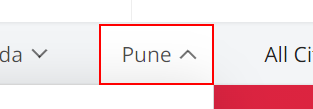
Workflow: Working with sub details

Step 1: hover over the link 'Pune'

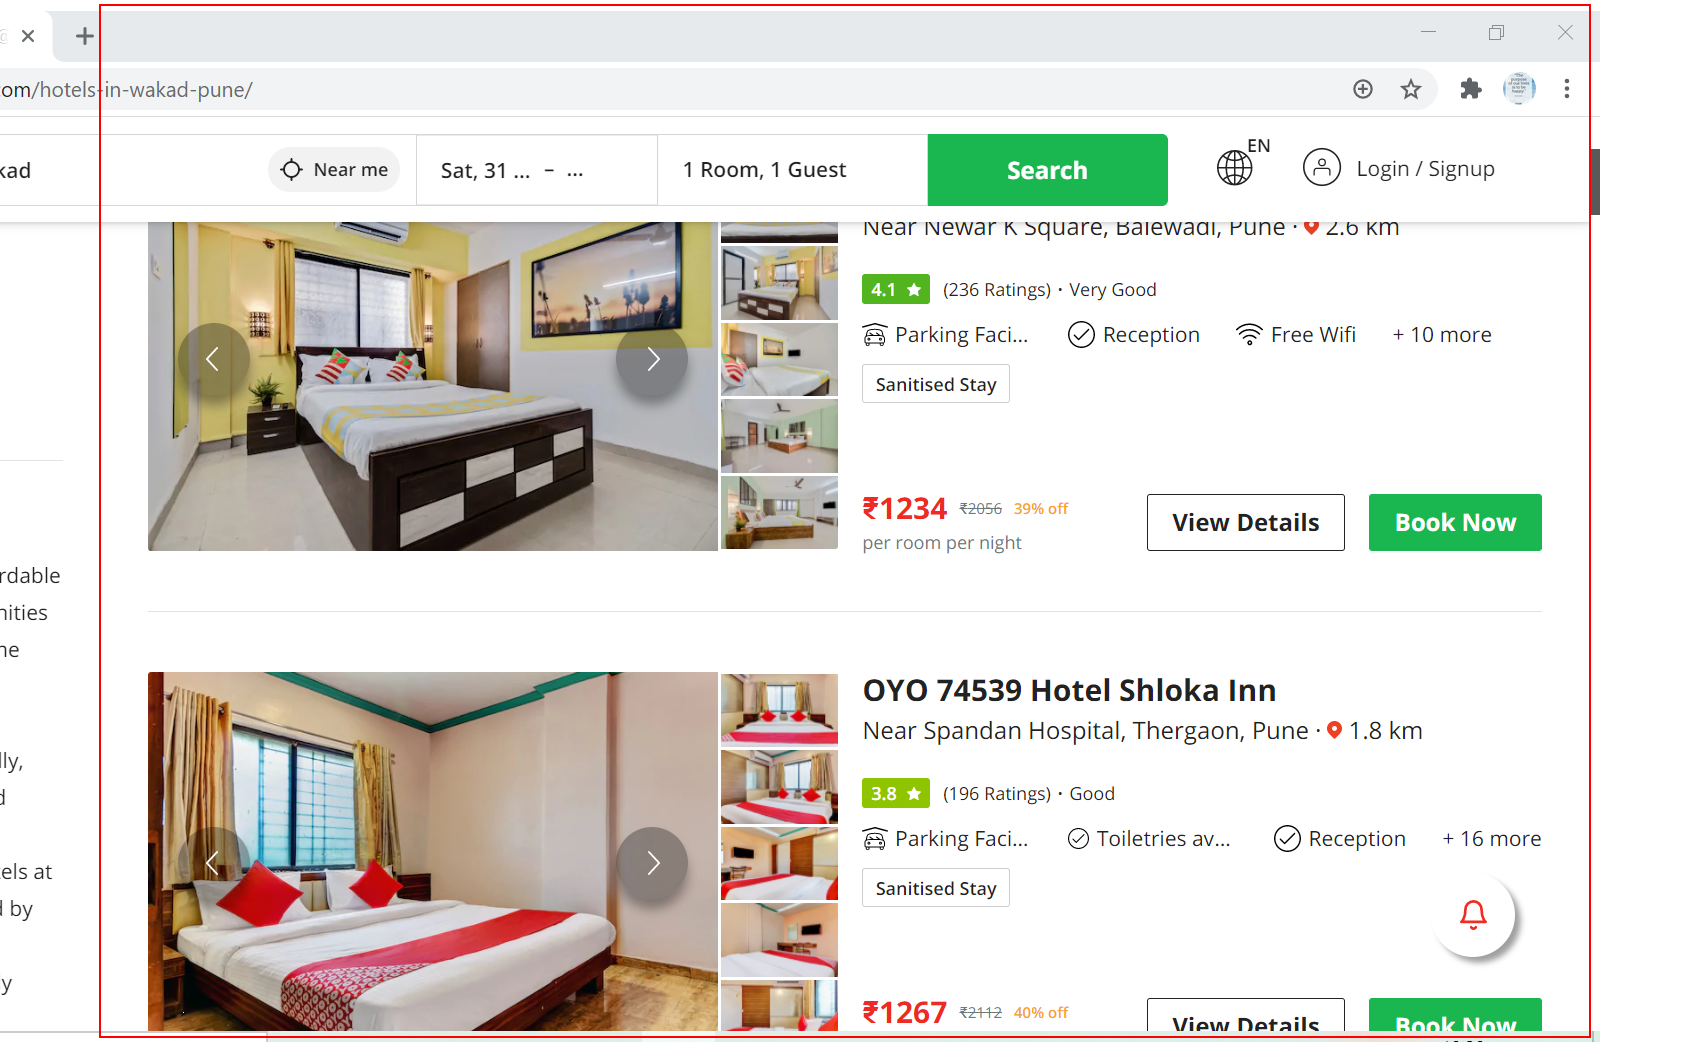
Step 2: get-text from the element